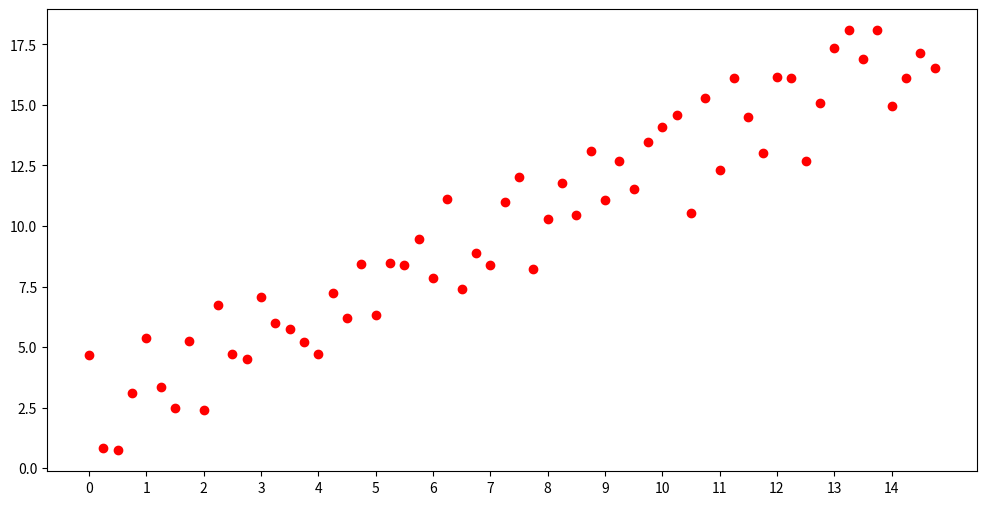

Generate this figure with matplotlib:
from matplotlib import pyplot as plt
import random

y = []
for i in range(60):
    y.append(i/4 + random.random()*5)

plt.figure(figsize=(12, 6), dpi=100)
plt.xticks(list(range(15)))

plt.scatter([i/4 for i in range(60)], y, marker="o", c="red")  # 绘制散点图

plt.show()

